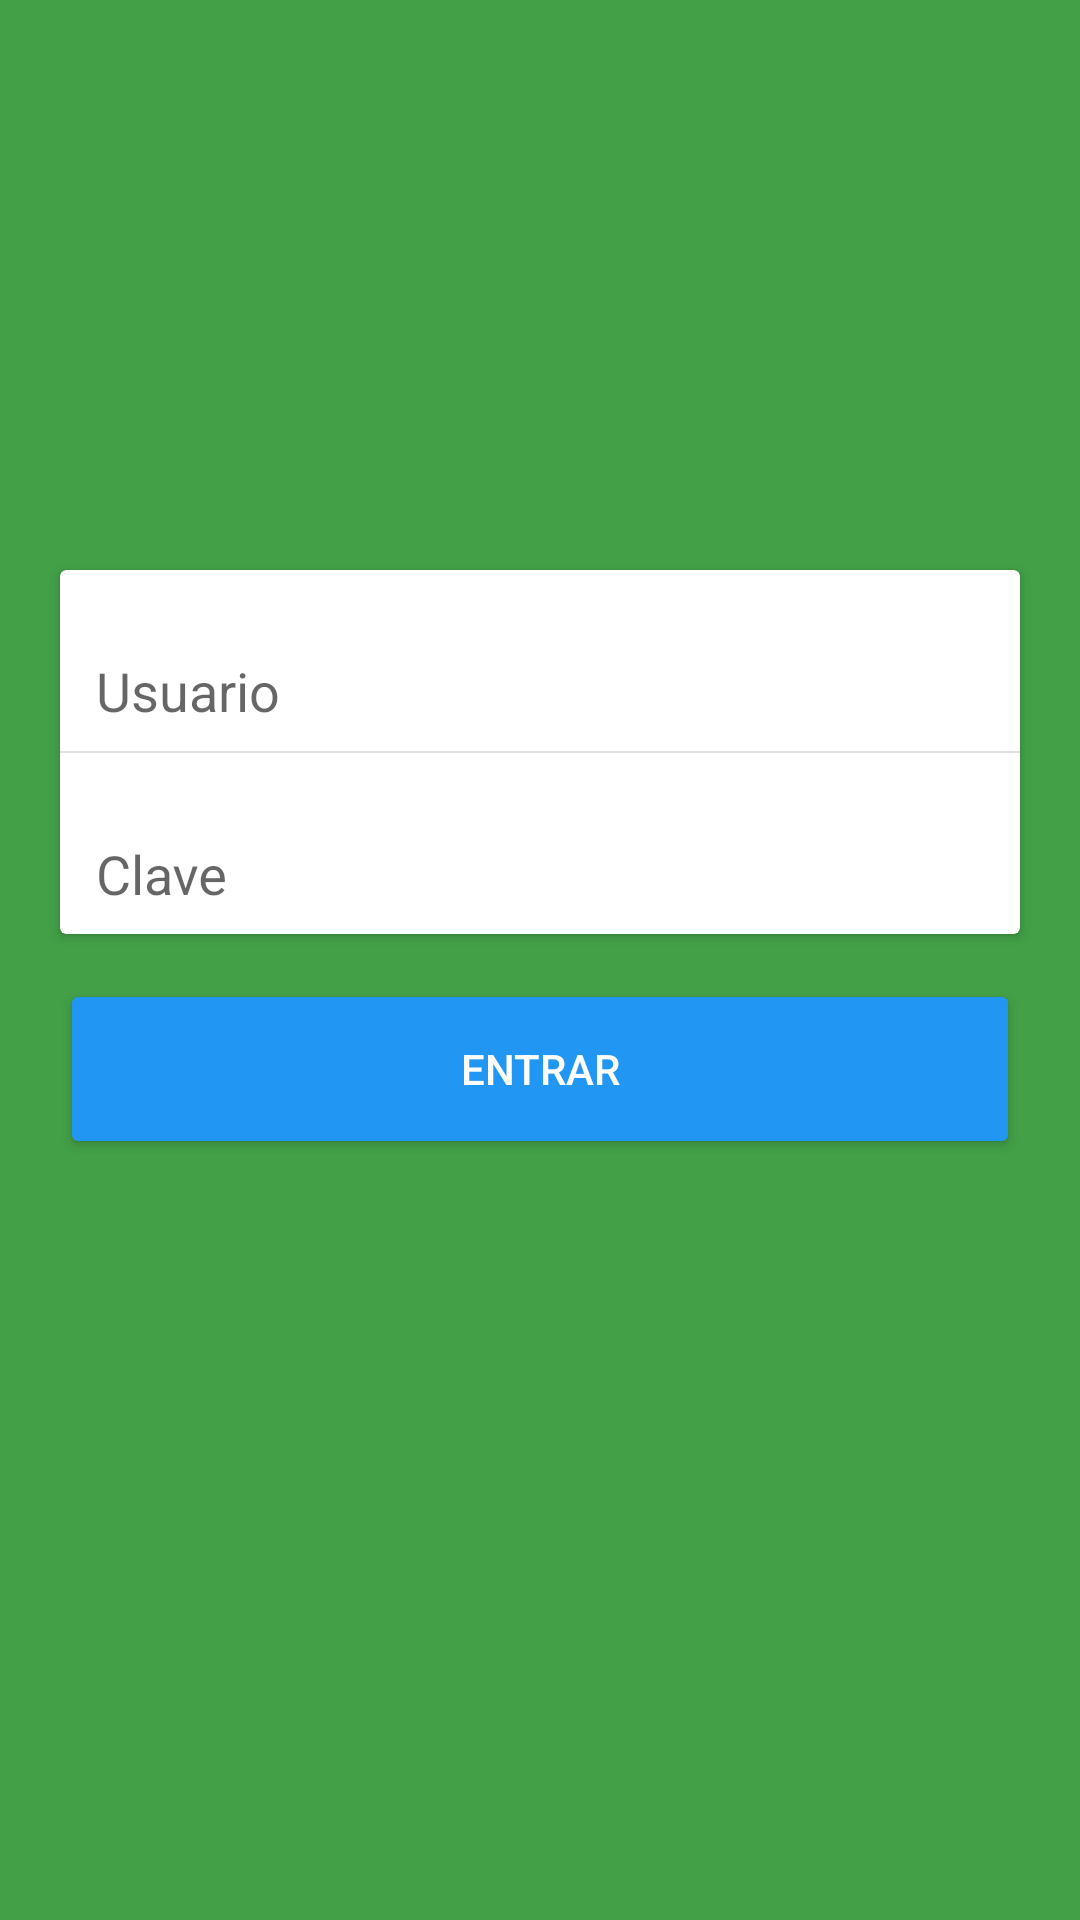

Reconstruct the res/layout file that produces this screen, plus the resources it refers to.
<!-- AndroidManifest.xml: application theme AppTheme -->
<!-- res/layout/fragment_login.xml -->
<RelativeLayout xmlns:android="http://schemas.android.com/apk/res/android"
    xmlns:app="http://schemas.android.com/apk/res-auto"
    xmlns:tools="http://schemas.android.com/tools"
    android:layout_width="match_parent"
    android:layout_height="match_parent"
    android:background="@color/colorPrimary"
    tools:context="com.scriptgo.www.graviflex.fragments.LoginFragment">

    <ImageView
        android:id="@+id/logo"
        android:layout_width="140dp"
        android:layout_height="140dp"
        android:layout_centerHorizontal="true"
        android:background="@drawable/background_logo" />


    <android.support.v7.widget.CardView
        android:id="@+id/crdv_login"
        android:layout_width="match_parent"
        android:layout_height="wrap_content"
        android:layout_below="@id/logo"
        android:layout_marginLeft="60px"
        android:layout_marginRight="60px"
        android:layout_marginTop="50dp"
        android:background="@drawable/background_form"
        android:visibility="visible">

        <LinearLayout
            android:layout_width="match_parent"
            android:layout_height="match_parent"
            android:orientation="vertical">

            <android.support.design.widget.TextInputLayout
                android:layout_width="match_parent"
                android:layout_height="match_parent"
                style="@style/input">

                <EditText
                    android:id="@+id/edt_usuario"
                    android:layout_width="match_parent"
                    android:layout_height="wrap_content"
                    android:hint="Usuario"
                    android:inputType="number"
                    app:backgroundTint="@color/white" />
            </android.support.design.widget.TextInputLayout>

            <View
                android:layout_width="match_parent"
                android:layout_height="2px"
                android:background="@color/grey_300" />

            <android.support.design.widget.TextInputLayout
                android:layout_width="match_parent"
                android:layout_height="match_parent"
                style="@style/input">

                <EditText
                    android:id="@+id/edt_clave"
                    android:layout_width="match_parent"
                    android:layout_height="wrap_content"
                    android:hint="Clave"
                    android:inputType="textPassword"
                    app:backgroundTint="@color/white" />

            </android.support.design.widget.TextInputLayout>
        </LinearLayout>
    </android.support.v7.widget.CardView>

    <Button
        android:id="@+id/btn_entrar"
        style="@style/Widget.AppCompat.Button.Colored"
        android:layout_width="match_parent"
        android:layout_height="60dp"
        android:layout_alignEnd="@+id/crdv_login"
        android:layout_alignStart="@+id/crdv_login"
        android:layout_below="@id/crdv_login"
        android:layout_marginTop="15dp"
        android:text="@string/entrar" />

</RelativeLayout>
<!-- resources referenced by this layout -->
<resources>
  <color name="colorPrimary">@color/green_600</color>
  <color name="grey_300">#e0e0e0</color>
  <color name="white">#ffffff</color>
  <string name="entrar">Entrar</string>
  <style name="input">
          <item name="android:layout_marginTop">8dp</item>
          <item name="android:layout_marginLeft">8dp</item>
          <item name="android:layout_marginRight">8dp</item>
      </style>
  <style name="AppTheme" parent="Theme.AppCompat.Light.DarkActionBar">
          
          <item name="colorPrimary">@color/colorPrimary</item>
          <item name="colorPrimaryDark">@color/colorPrimaryDark</item>
          <item name="colorAccent">@color/colorAccent</item>
      </style>
  <color name="green_600">#43a047</color>
  <color name="colorPrimaryDark">@color/green_800</color>
  <color name="colorAccent">@color/blue_500</color>
  <color name="green_800">#2e7d32</color>
  <color name="blue_500">#2196f3</color>
</resources>
